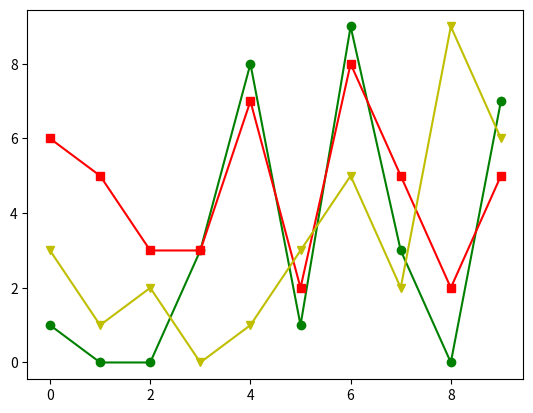

Reproduce this figure in Python.
# imported libraries
import numpy as np
import pandas as pd
import matplotlib.pyplot as plt

#initilize 2d array
MyDataSet2 = np.empty(shape=(5,10), dtype=int)
for i in range(0,5):
    for j in range(0, 10):
        MyDataSet2[i,j] = int(np.random.randint(0,10))
#print values
print(MyDataSet2)
#plot first two rows
plt.plot(MyDataSet2[0,], marker='o', color='g')
plt.plot(MyDataSet2[1,], marker='s', color='r')
plt.plot(MyDataSet2[3,], marker='v', color='y')
plt.show() #used to show the plot

#------------------------------------part 2------------------------------------
#get mean mode and standard deviation of each row
MeanByRow = np.mean(MyDataSet2, axis=1)
print('from line 21:', MeanByRow) #shows array of mean
MedianByRow = np.median(MyDataSet2, axis=1)
print('from line 23:', MedianByRow) #shows array of median
SDByRow = np.std(MyDataSet2, axis=1)
print('from line 23:', SDByRow) #shows array of Standard Deviation

#------------------------------------part3--------------------------------------
